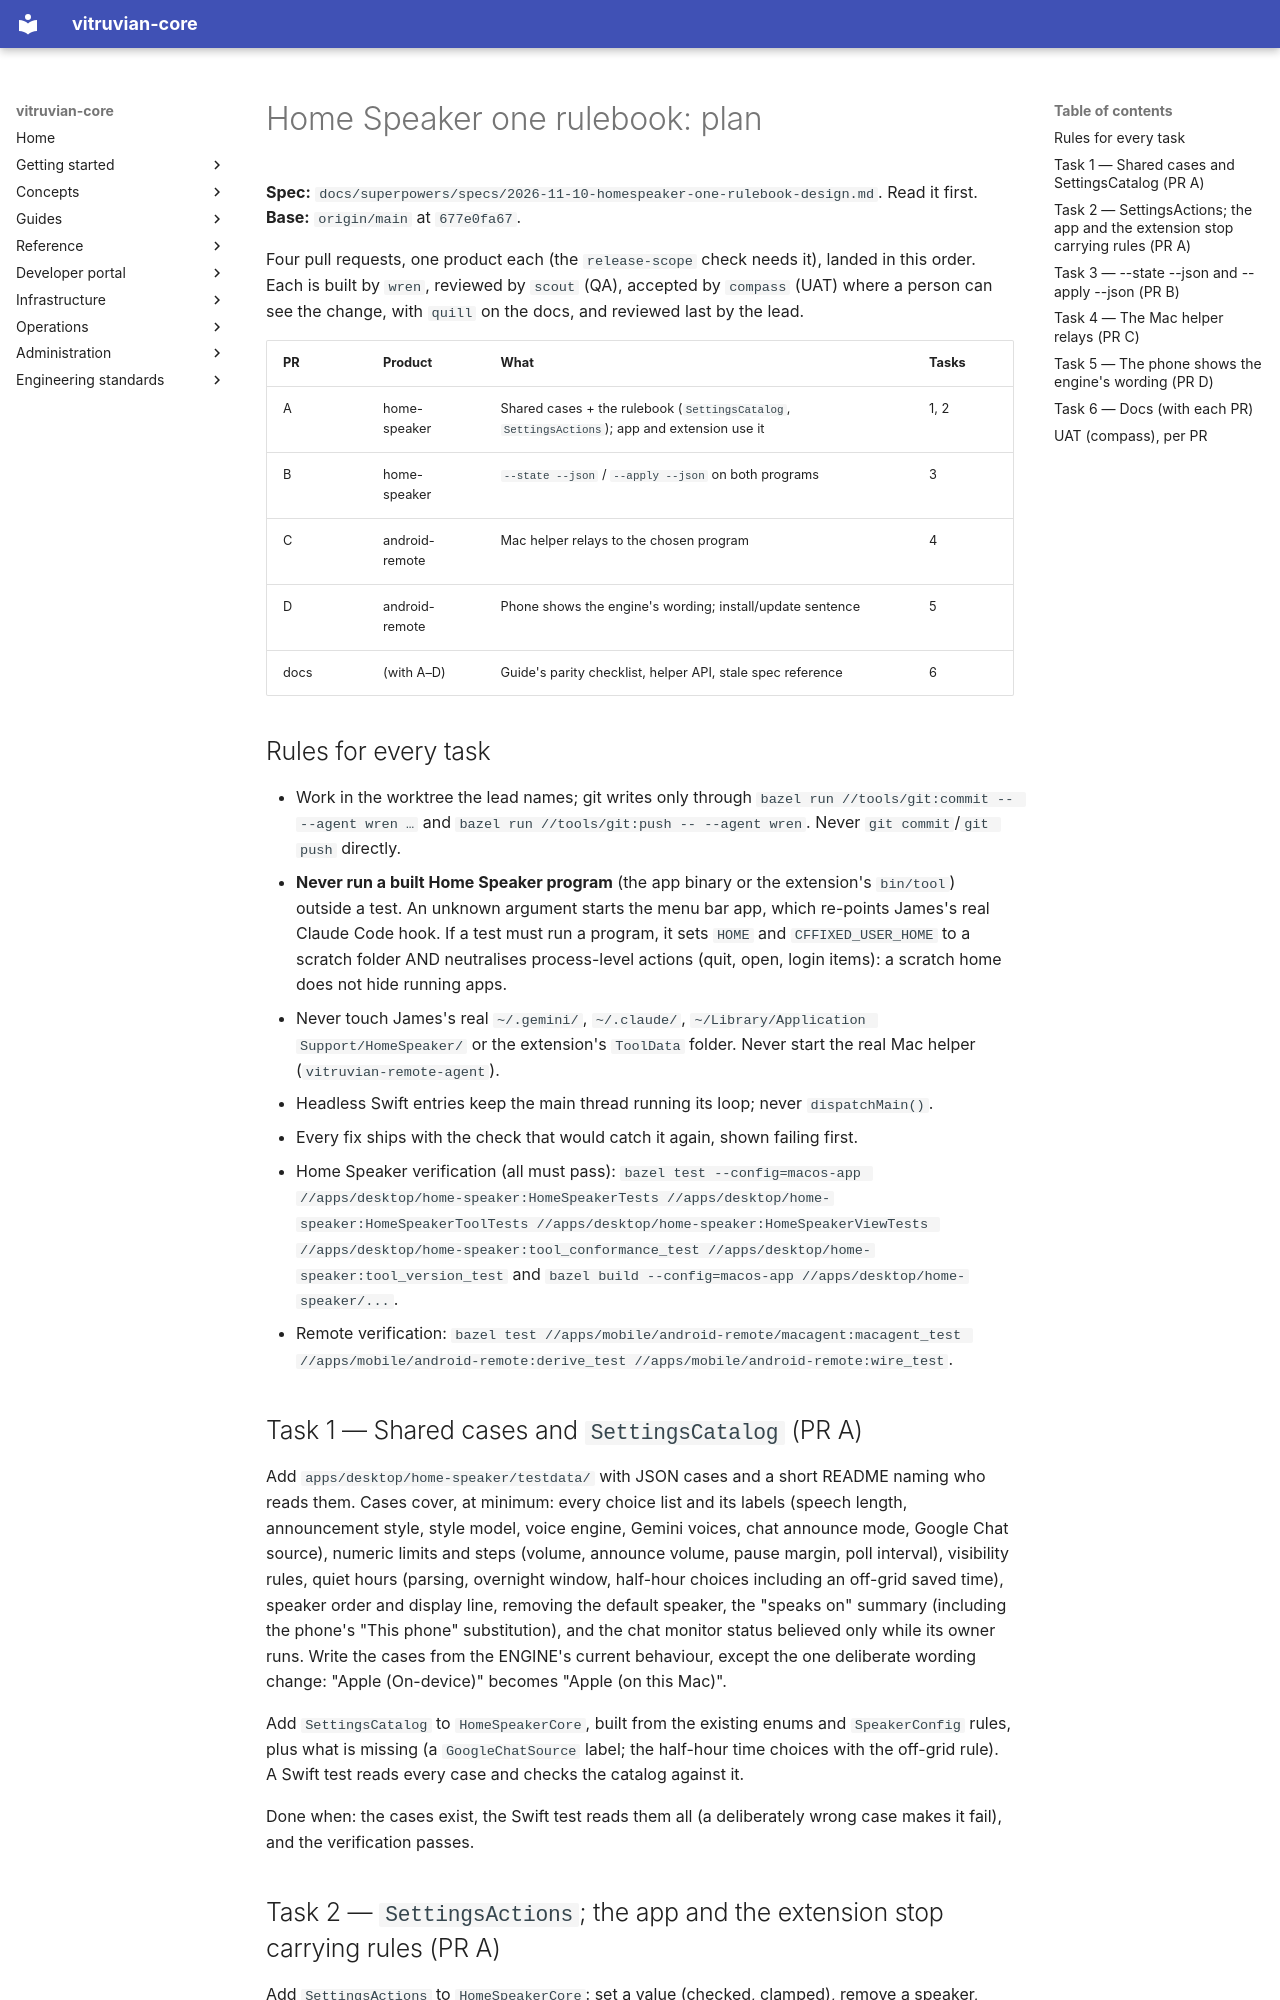

repository: VitruvianSoftware/vitruvian-core · page: superpowers/plans/2026-11-10-homespeaker-one-rulebook/index.html · generator: mkdocs

# Home Speaker one rulebook: plan

**Spec:** `docs/superpowers/specs/2026-11-10-homespeaker-one-rulebook-design.md`. Read it first.
**Base:** `origin/main` at `677e0fa67`.

Four pull requests, one product each (the `release-scope` check needs it), landed in this order. Each is
built by `wren`, reviewed by `scout` (QA), accepted by `compass` (UAT) where a person can see the change,
with `quill` on the docs, and reviewed last by the lead.

| PR | Product | What | Tasks |
|---|---|---|---|
| A | home-speaker | Shared cases + the rulebook (`SettingsCatalog`, `SettingsActions`); app and extension use it | 1, 2 |
| B | home-speaker | `--state --json` / `--apply --json` on both programs | 3 |
| C | android-remote | Mac helper relays to the chosen program | 4 |
| D | android-remote | Phone shows the engine's wording; install/update sentence | 5 |
| docs | (with A–D) | Guide's parity checklist, helper API, stale spec reference | 6 |

## Rules for every task

- Work in the worktree the lead names; git writes only through `bazel run //tools/git:commit -- --agent wren …`
  and `bazel run //tools/git:push -- --agent wren`. Never `git commit`/`git push` directly.
- **Never run a built Home Speaker program** (the app binary or the extension's `bin/tool`) outside a test.
  An unknown argument starts the menu bar app, which re-points James's real Claude Code hook. If a test
  must run a program, it sets `HOME` and `CFFIXED_USER_HOME` to a scratch folder AND neutralises
  process-level actions (quit, open, login items): a scratch home does not hide running apps.
- Never touch James's real `~/.gemini/`, `~/.claude/`, `~/Library/Application Support/HomeSpeaker/` or the
  extension's `ToolData` folder. Never start the real Mac helper (`vitruvian-remote-agent`).
- Headless Swift entries keep the main thread running its loop; never `dispatchMain()`.
- Every fix ships with the check that would catch it again, shown failing first.
- Home Speaker verification (all must pass):
  `bazel test --config=macos-app //apps/desktop/home-speaker:HomeSpeakerTests //apps/desktop/home-speaker:HomeSpeakerToolTests //apps/desktop/home-speaker:HomeSpeakerViewTests //apps/desktop/home-speaker:tool_conformance_test //apps/desktop/home-speaker:tool_version_test`
  and `bazel build --config=macos-app //apps/desktop/home-speaker/...`.
- Remote verification: `bazel test //apps/mobile/android-remote/macagent:macagent_test //apps/mobile/android-remote:derive_test //apps/mobile/android-remote:wire_test`.

## Task 1 — Shared cases and `SettingsCatalog` (PR A)

Add `apps/desktop/home-speaker/testdata/` with JSON cases and a short README naming who reads them. Cases
cover, at minimum: every choice list and its labels (speech length, announcement style, style model, voice
engine, Gemini voices, chat announce mode, Google Chat source), numeric limits and steps (volume, announce
volume, pause margin, poll interval), visibility rules, quiet hours (parsing, overnight window, half-hour
choices including an off-grid saved time), speaker order and display line, removing the default speaker,
the "speaks on" summary (including the phone's "This phone" substitution), and the chat monitor status
believed only while its owner runs. Write the cases from the ENGINE's current behaviour, except the one
deliberate wording change: "Apple (On-device)" becomes "Apple (on this Mac)".

Add `SettingsCatalog` to `HomeSpeakerCore`, built from the existing enums and `SpeakerConfig` rules, plus
what is missing (a `GoogleChatSource` label; the half-hour time choices with the off-grid rule). A Swift
test reads every case and checks the catalog against it.

Done when: the cases exist, the Swift test reads them all (a deliberately wrong case makes it fail), and
the verification passes.
